Run: headless pygame with SDL's dummy video driver; simulated clock (each Clock.tick advances the game by its frame time, no real sleeping); random seed 0; keys injected as events and as key.get_pressed() state; no mouse input.
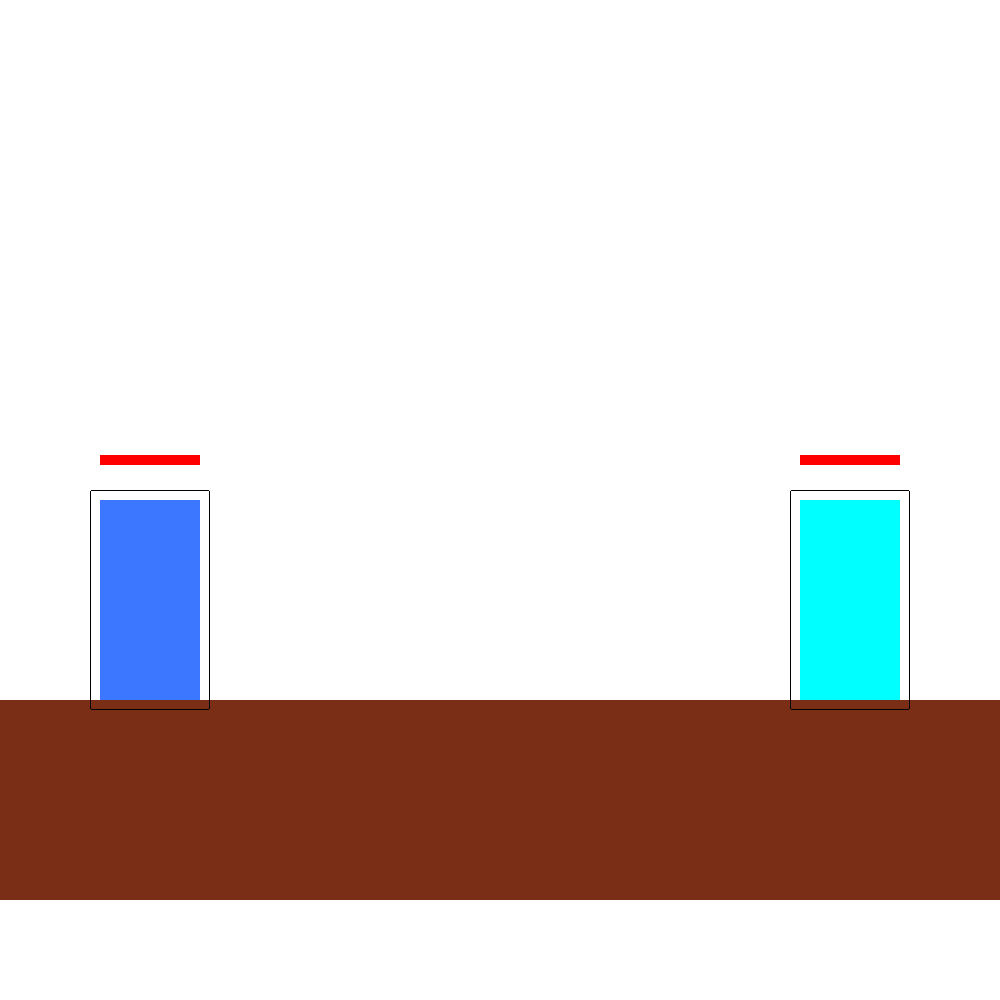
Frame 1 of 4 · flips 1–60 · no input
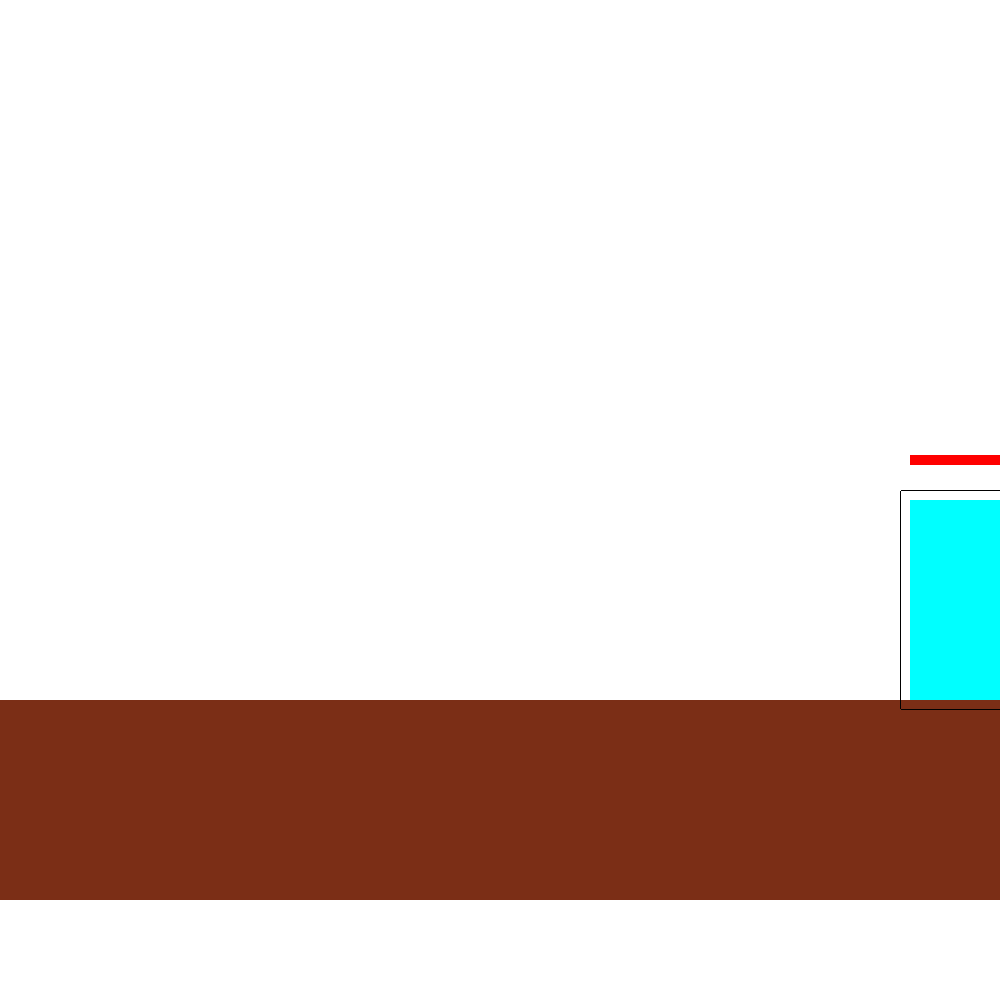
Frame 2 of 4 · flips 61–180 · tapped SPACE, RETURN · held RIGHT (→), D
Frame 3 of 4 · flips 181–300 · held DOWN (↓), S · screen unchanged from frame 2, image omitted
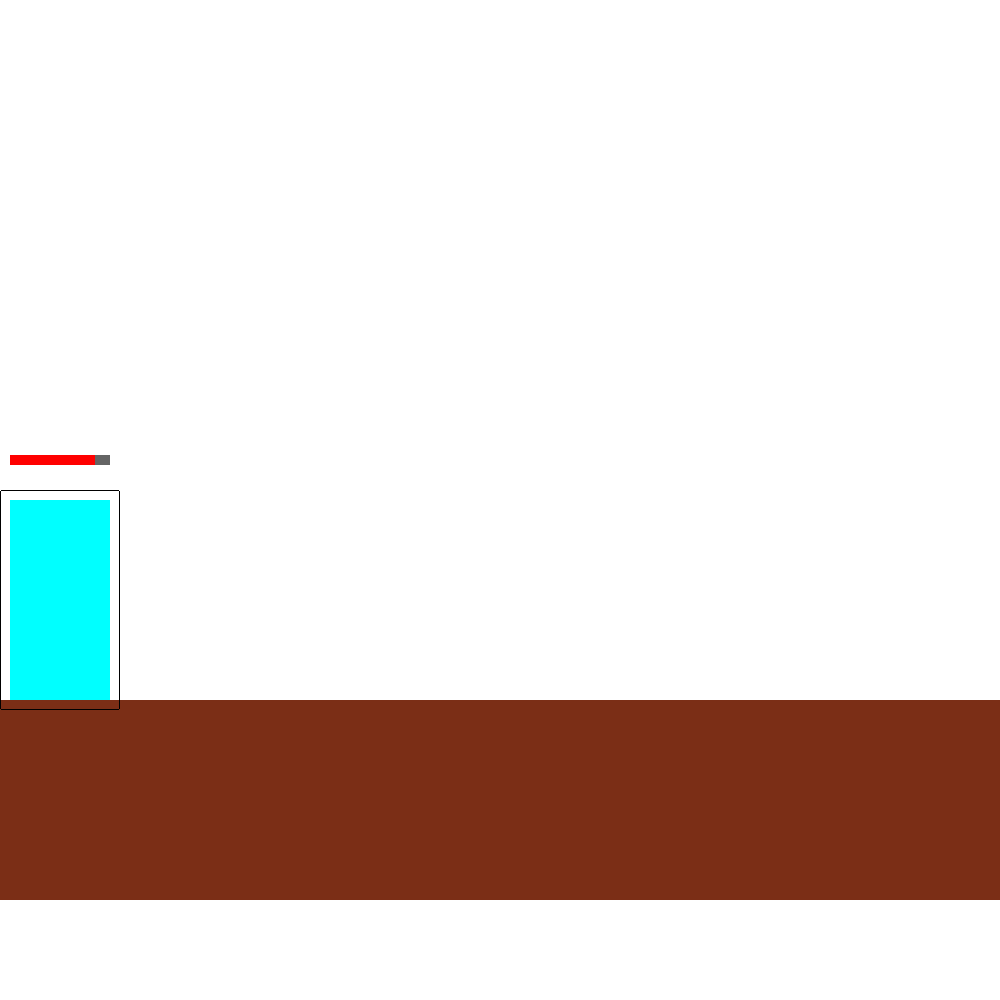
Frame 4 of 4 · flips 301–420 · held LEFT (←), A, UP (↑), W

The pygame program that drew these frames:

import sys

import pygame
import pygame.locals
WIDTH = HEIGHT = 1000

class boxer:
    def __init__(self, x, handle, controls=None, color=(60, 120, 255)):
        self.x = x
        self.y = 500
        self.vx = 0
        self.vy = 0
        self.on_ground = True

        self.color = color
        self.facing = handle 

        self.max_health = 100
        self.health = 100

        self.max_stamina = 100
        self.stamina = 100

        self.dodging = False

        self.hurtbox = (self.x-10, self.y-10, 120, 220)
        self.hitbox = None
        self.hitstun = 0

        self.attack_time = 0
        self.attack_duration = 30
        self.attack_cooldown = 0
        self.attack_cooldown_duration = 50

        self.attack_type = None  # "light" or "heavy"

        self.controls = controls
    
    def draw(self,screen):
        pygame.draw.rect(screen,self.color,(self.x,self.y,100,200))
        self.hurtbox = (self.x-10, self.y-10, 120, 220)
        pygame.draw.rect(screen, (0,0,0), self.hurtbox, 1,2)

        pygame.draw.rect(screen, (100, 100, 100), (self.x, self.y - 45, 100, 10))
        health_width = int((self.health / self.max_health) * 100)
        pygame.draw.rect(screen, (255, 0, 0), (self.x, self.y - 45, health_width, 10))

    def punch(self, punch_type):
        if self.attack_time == 0 and self.attack_cooldown == 0:
            self.attack_type = punch_type
                
            if punch_type == "light":
                self.attack_duration = 25  # Faster
                self.attack_cooldown_duration = 40  # Shorter cooldown
            elif punch_type == "heavy":
                self.attack_duration = 50  # Slower
                self.attack_cooldown_duration = 60  # Lo

            self.attack_time = self.attack_duration
            self.attack_cooldown = self.attack_cooldown_duration
    
    def update(self, screen: pygame.surface):
        if self.attack_time > 0:
            self.vx = 0

        if (self.x + self.vx)>0 and (self.x + self.vx+100<=1010):
            self.x += self.vx

        if self.attack_time > 0:
            self.attack_time -= 1

            if self.facing == 1:
                pygame.draw.rect(screen,"#FFFF00", (self.x+100, self.y +60, 50,30))

                self.hitbox = (self.x + 95, self.y +55, 60,40)
                pygame.draw.rect(screen, (0,0,0),(self.hitbox),1,2)
            elif self.facing ==-1:
                pygame.draw.rect(screen,"#FFFF00", (self.x-50, self.y +60, 50,30))

                self.hitbox = (self.x - 55, self.y +55, 60,40)
                pygame.draw.rect(screen, (0,0,0),(self.hitbox),1,2)
            
        else:
            self.hitbox = None
            self.attack_type = None

        if self.attack_cooldown > 0:
            self.attack_cooldown -= 1

def collision(box1, box2):
    if box1.hitbox and box2.hurtbox:
        x1, y1, w1, h1 = box1.hitbox
        x2, y2, w2, h2 = box2.hurtbox
        
        if (x1 < x2 + w2 and x1 + w1 > x2 and 
            y1 < y2 + h2 and y1 + h1 > y2):
            
            if box1.attack_type == "light":
                damage = 5
            else:  
                damage = 15
            
            box2.health = max(0, box2.health - damage)
            box1.hitbox = None  
            box1.attack_time = 0
            box1.attack_type = None
            return True
    return False

def main():
    fps = 60
    fps_clock = pygame.time.Clock()
    pygame.init()
    screen = pygame.display.set_mode((WIDTH, HEIGHT))
    
    box1 = boxer(100,1,controls={
        "left1": pygame.K_a,
        "right1": pygame.K_d,
        "L_punch1": pygame.K_w,
        "H_punch1": pygame.K_e,
        "dodge1": pygame.K_s,
    })

    box2 = boxer(800,-1,controls = {
        "left2": pygame.K_LEFT,
        "right2": pygame.K_RIGHT,
        "L_punch2": pygame.K_UP,
        "H_punch2": pygame.K_RSHIFT,
        "dodge2": pygame.K_DOWN,
    }, color = (0,255,255))

    speed = 10

    while True:
        screen.fill("#ffffff")
        pygame.draw.rect(screen, "#7B2E16",(0,700,1000,200))
        for event in pygame.event.get():
            if event.type == pygame.locals.QUIT:
                pygame.quit()
                sys.exit()

        held = pygame.key.get_pressed()
       
        if box1.attack_time == 0:
            if held[box1.controls["right1"]]:
                box1.vx=speed
                box1.facing = 1
            elif held[box1.controls["left1"]]:
                box1.vx=-speed
                box1.facing=-1
            else:
                box1.vx=0

        if held[box1.controls["L_punch1"]]:
            box1.punch("light")
        if held[box1.controls["H_punch1"]]:
            box1.punch("heavy")
        
        if box2.attack_time == 0:
            if held[box2.controls["right2"]]:  
                box2.vx = speed
                box2.facing = 1
            elif held[box2.controls["left2"]]:  
                box2.vx = -speed
                box2.facing = -1
            else:
                box2.vx = 0

        if held[box2.controls["L_punch2"]]:  
            box2.punch("light")
        if held[box2.controls["H_punch2"]]:
            box2.punch("heavy")

        box1.update(screen)
        box1.draw(screen)

        box2.update(screen)
        box2.draw(screen)

        collision(box1,box2)
        collision(box2,box1)

        pygame.display.flip()
        fps_clock.tick(fps)


if __name__ == "__main__":
    main()
